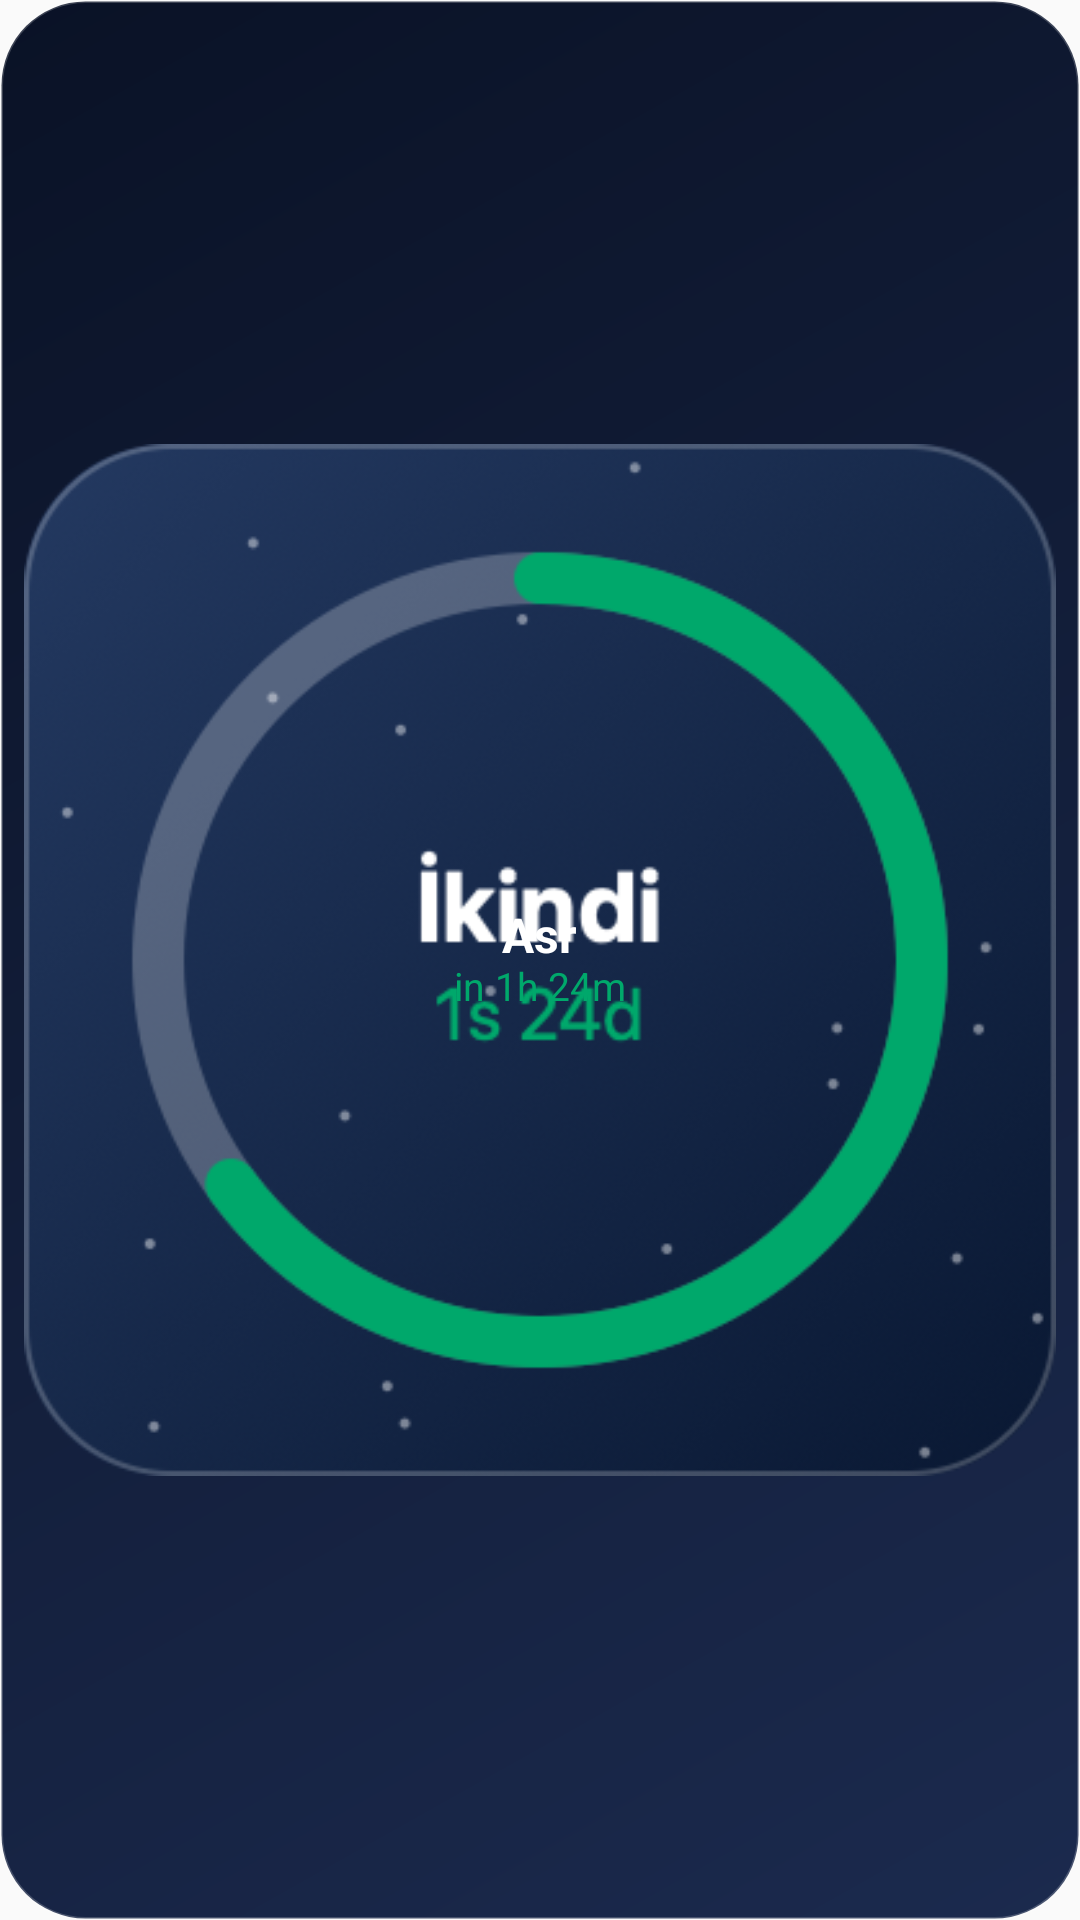

Android layout source for this screen:
<!-- AndroidManifest.xml: application theme Theme.PrayerTimes -->
<!-- res/layout/widget_opt_ring_preview.xml -->
<?xml version="1.0" encoding="utf-8"?>
<FrameLayout xmlns:android="http://schemas.android.com/apk/res/android"
    android:layout_width="match_parent"
    android:layout_height="match_parent"
    android:background="@drawable/widget_preview_bg">

    <FrameLayout
        android:layout_width="match_parent"
        android:layout_height="match_parent"
        android:padding="8dp">

        <ImageView
            android:layout_width="match_parent"
            android:layout_height="match_parent"
            android:scaleType="fitCenter"
            android:src="@drawable/widget_preview_ring" />

        <LinearLayout
            android:layout_width="match_parent"
            android:layout_height="match_parent"
            android:gravity="center"
            android:orientation="vertical">

            <TextView
                android:layout_width="wrap_content"
                android:layout_height="wrap_content"
                android:includeFontPadding="false"
                android:singleLine="true"
                android:textColor="#FFFFFF"
                android:textSize="16sp"
                android:textStyle="bold"
                android:text="@string/prayer_asr" />

            <TextView
                android:layout_width="wrap_content"
                android:layout_height="wrap_content"
                android:includeFontPadding="false"
                android:singleLine="true"
                android:textColor="#00A86B"
                android:textSize="13sp"
                android:text="@string/widget_preview_countdown" />
        </LinearLayout>
    </FrameLayout>
</FrameLayout>
<!-- resources referenced by this layout -->
<resources>
  <!-- drawable widget_preview_bg (drawable) -->
  <?xml version="1.0" encoding="utf-8"?>
  <shape xmlns:android="http://schemas.android.com/apk/res/android"
      android:shape="rectangle">
      <gradient
          android:angle="135"
          android:startColor="#FF1B2A4E"
          android:endColor="#FF0A1226"
          android:type="linear" />
      <corners android:radius="28dp" />
      <stroke
          android:width="1dp"
          android:color="#33FFFFFF" />
  </shape>
  <!-- drawable widget_preview_ring (drawable) -->
  <?xml version="1.0" encoding="utf-8"?>
  <vector xmlns:android="http://schemas.android.com/apk/res/android"
      android:width="180dp"
      android:height="180dp"
      android:viewportWidth="180"
      android:viewportHeight="180">
      <path
          android:strokeColor="#26FFFFFF"
          android:strokeWidth="10"
          android:fillColor="#00000000"
          android:pathData="M 90, 20 A 70,70 0 1,1 89.9, 20" />
      <path
          android:strokeColor="#00A86B"
          android:strokeWidth="10"
          android:strokeLineCap="round"
          android:fillColor="#00000000"
          android:pathData="M 90, 20 A 70,70 0 1,1 35, 125" />
  </vector>
  <string name="prayer_asr">Asr</string>
  <string name="widget_preview_countdown">in 1h 24m</string>
  <style name="Theme.PrayerTimes" parent="android:Theme.Material.Light.NoActionBar" />
</resources>
